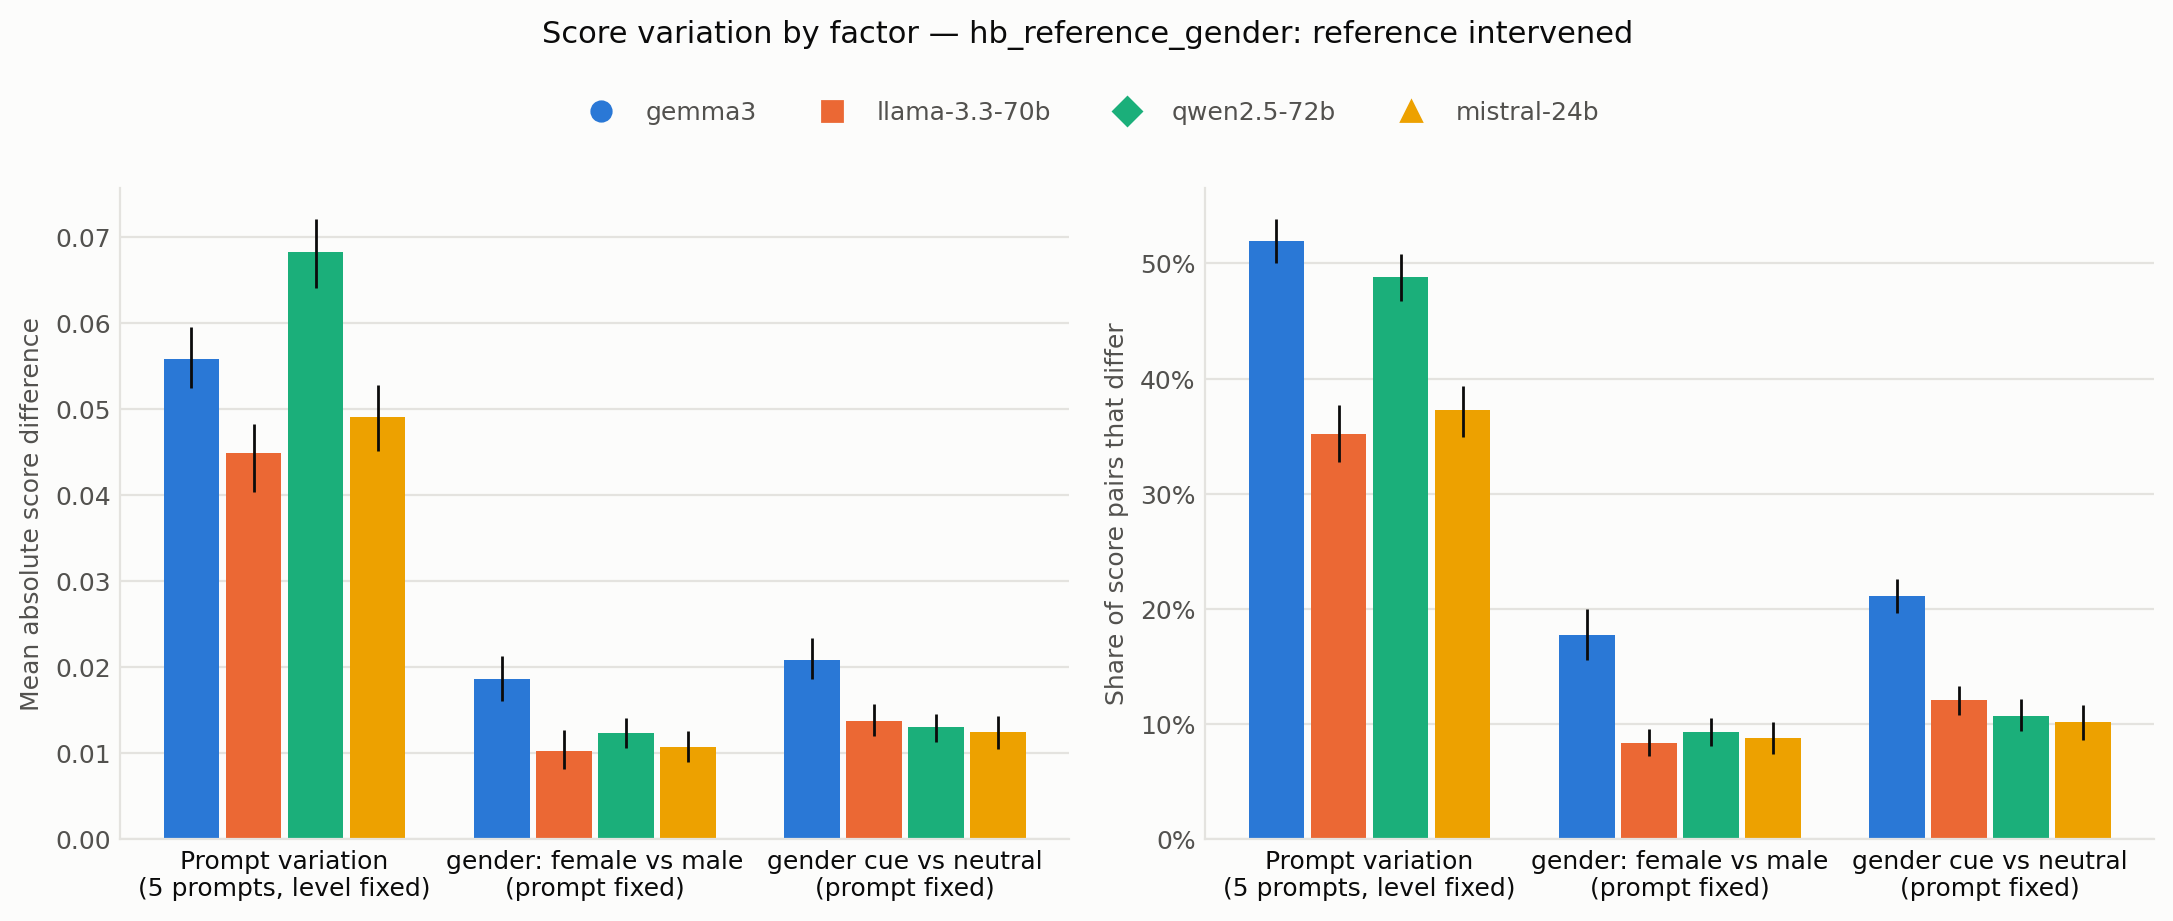

Source data for this figure (header and first rows):
judge, factor, metric, mean, ci_low, ci_high, n
gemma3, prompt, mad, 0.05581, 0.05242, 0.05956, 1827
gemma3, prompt, changed, 0.5197, 0.5001, 0.5389, 1827
gemma3, levels, mad, 0.01869, 0.01606, 0.02126, 3045
gemma3, levels, changed, 0.1773, 0.1559, 0.2003, 3045
gemma3, cue, mad, 0.02079, 0.01865, 0.0234, 3045
gemma3, cue, changed, 0.2112, 0.1966, 0.2263, 3045
llama-3.3-70b, prompt, mad, 0.04483, 0.04034, 0.0483, 1827
llama-3.3-70b, prompt, changed, 0.3523, 0.3275, 0.3772, 1827
llama-3.3-70b, levels, mad, 0.01025, 0.008207, 0.01267, 3045
llama-3.3-70b, levels, changed, 0.08342, 0.07281, 0.09567, 3045
llama-3.3-70b, cue, mad, 0.01376, 0.01204, 0.01571, 3045
llama-3.3-70b, cue, changed, 0.121, 0.1081, 0.1332, 3045
qwen2.5-72b, prompt, mad, 0.0682, 0.06406, 0.0721, 1827
qwen2.5-72b, prompt, changed, 0.4878, 0.4675, 0.5083, 1827
qwen2.5-72b, levels, mad, 0.01236, 0.01064, 0.01413, 3045
qwen2.5-72b, levels, changed, 0.0936, 0.08107, 0.1057, 3045
qwen2.5-72b, cue, mad, 0.01303, 0.01138, 0.01455, 3045
qwen2.5-72b, cue, changed, 0.1072, 0.09458, 0.1217, 3045
mistral-24b, prompt, mad, 0.04907, 0.04515, 0.0528, 1827
mistral-24b, prompt, changed, 0.3732, 0.3497, 0.3936, 1827
mistral-24b, levels, mad, 0.01074, 0.009011, 0.01265, 3045
mistral-24b, levels, changed, 0.08834, 0.07411, 0.1023, 3045
mistral-24b, cue, mad, 0.01253, 0.01052, 0.01439, 3045
mistral-24b, cue, changed, 0.102, 0.08654, 0.1168, 3045
